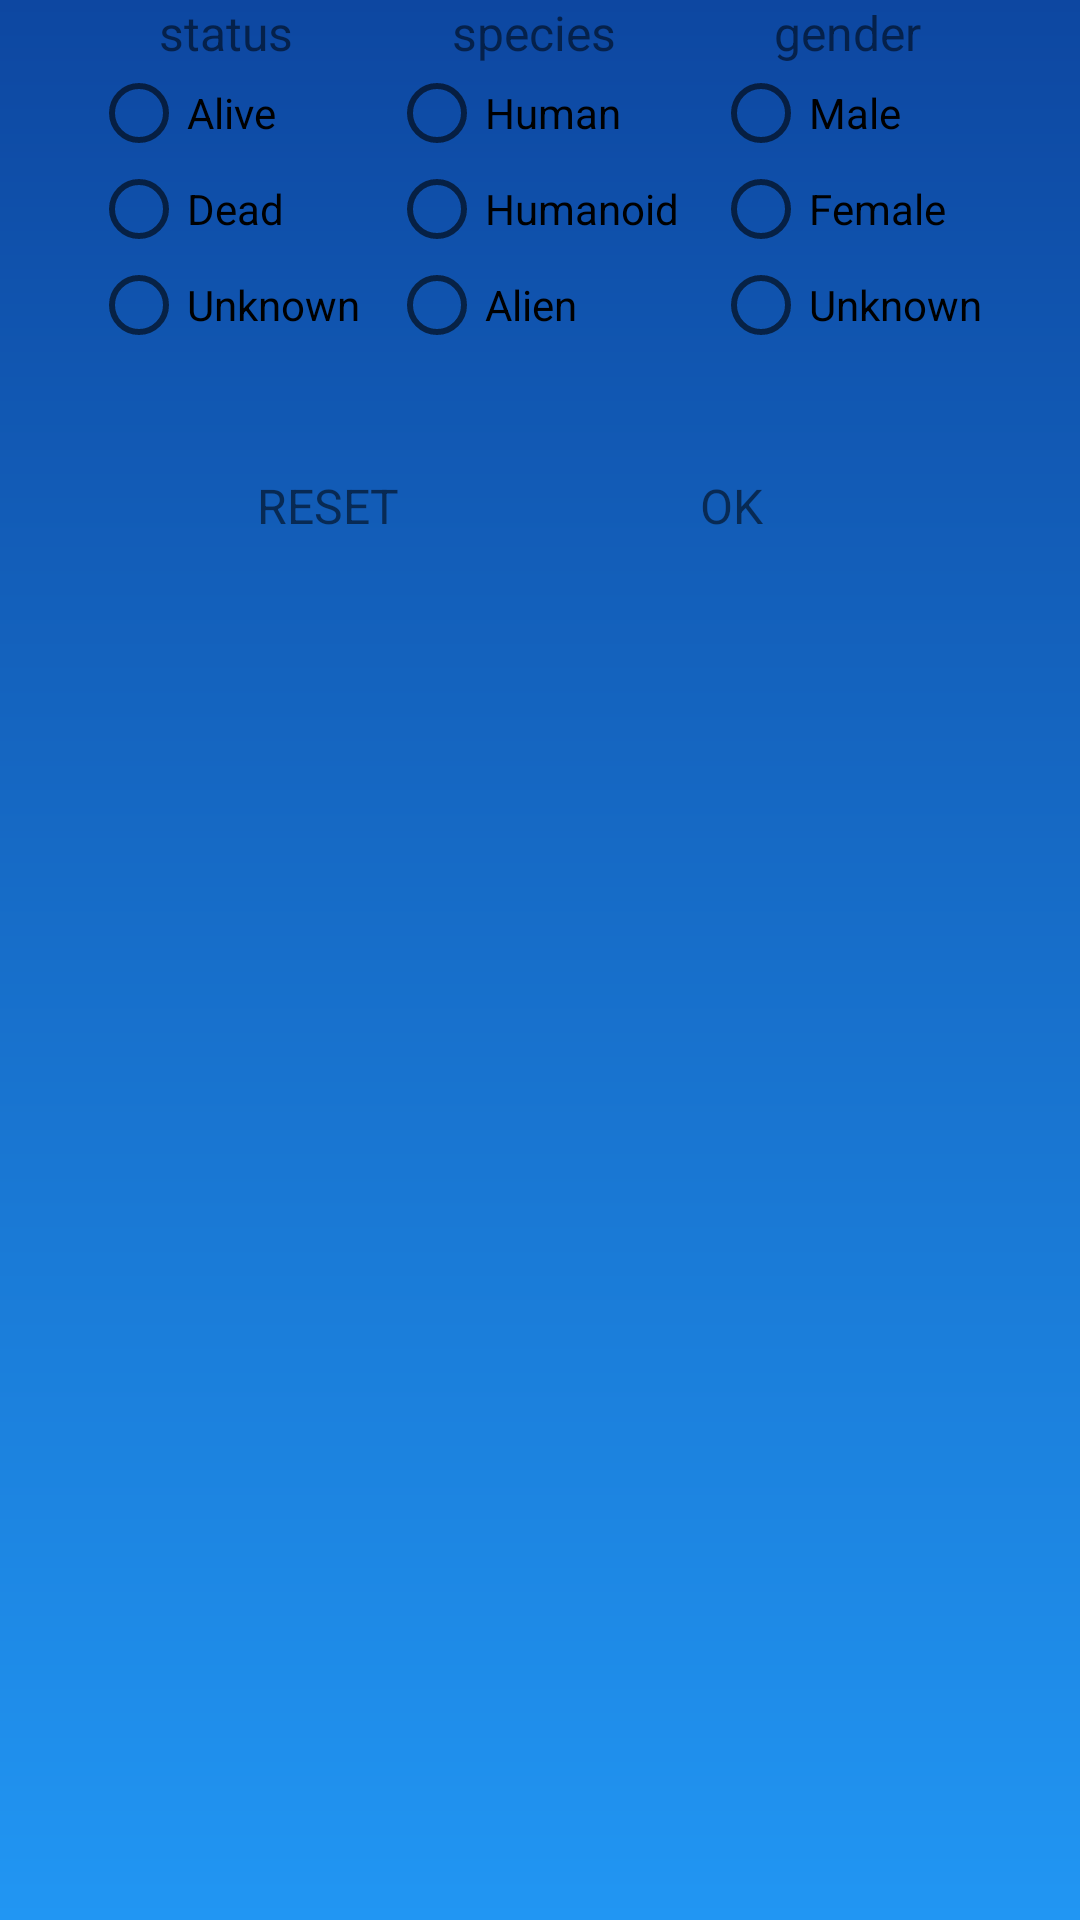

This screen was rendered from an Android layout file. Write that file and the resources it references.
<!-- AndroidManifest.xml: application theme Theme.RickAndM -->
<!-- res/layout/fragment_sort.xml -->
<?xml version="1.0" encoding="utf-8"?>
<androidx.constraintlayout.widget.ConstraintLayout xmlns:android="http://schemas.android.com/apk/res/android"
    xmlns:app="http://schemas.android.com/apk/res-auto"
    xmlns:tools="http://schemas.android.com/tools"
    android:layout_width="match_parent"
    android:layout_height="match_parent"
    android:background="@drawable/gradient"
    tools:context=".presentation.ui.bottomsheet.SortFragment">

    <TextView
        android:id="@+id/tv_status"
        android:layout_width="wrap_content"
        android:layout_height="wrap_content"
        android:text="@string/status"
        android:textSize="16sp"
        app:layout_constraintEnd_toStartOf="@id/tv_species"
        app:layout_constraintStart_toStartOf="parent"
        app:layout_constraintTop_toTopOf="parent" />

    <TextView
        android:id="@+id/tv_species"
        android:layout_width="wrap_content"
        android:layout_height="wrap_content"
        android:text="@string/species"
        android:textSize="16sp"
        app:layout_constraintEnd_toStartOf="@id/tv_gender"
        app:layout_constraintStart_toEndOf="@id/tv_status"
        app:layout_constraintTop_toTopOf="parent" />

    <TextView
        android:id="@+id/tv_gender"
        android:layout_width="wrap_content"
        android:layout_height="wrap_content"
        android:text="@string/gender"
        android:textSize="16sp"
        app:layout_constraintEnd_toEndOf="parent"
        app:layout_constraintStart_toEndOf="@id/tv_species"
        app:layout_constraintTop_toTopOf="parent" />


    <RadioGroup
        android:id="@+id/radio_group_status"
        android:layout_width="wrap_content"
        android:layout_height="wrap_content"
        app:layout_constraintEnd_toEndOf="@id/tv_status"
        app:layout_constraintStart_toStartOf="@id/tv_status"
        app:layout_constraintTop_toBottomOf="@id/tv_status">

        <RadioButton
            android:id="@+id/radio_btn_alive"
            android:layout_width="wrap_content"
            android:layout_height="wrap_content"
            android:text="@string/alive" />

        <RadioButton
            android:id="@+id/radio_btn_dead"
            android:layout_width="wrap_content"
            android:layout_height="wrap_content"
            android:text="@string/dead" />
        <RadioButton
            android:id="@+id/radio_btn_unknown_status"
            android:layout_width="wrap_content"
            android:layout_height="wrap_content"
            android:text="@string/unknown" />
    </RadioGroup>

    <RadioGroup
        android:id="@+id/radio_group_species"
        android:layout_width="wrap_content"
        android:layout_height="wrap_content"
        app:layout_constraintEnd_toEndOf="@id/tv_species"
        app:layout_constraintStart_toStartOf="@id/tv_species"
        app:layout_constraintTop_toBottomOf="@id/tv_species">

        <RadioButton
            android:id="@+id/radio_btn_human"
            android:layout_width="wrap_content"
            android:layout_height="wrap_content"
            android:text="@string/human" />

        <RadioButton
            android:id="@+id/radio_btn_humanoid"
            android:layout_width="wrap_content"
            android:layout_height="wrap_content"
            android:text="@string/humanoid" />

        <RadioButton
            android:id="@+id/radio_btn_alien"
            android:layout_width="wrap_content"
            android:layout_height="wrap_content"
            android:text="@string/alien" />
    </RadioGroup>

    <RadioGroup
        android:id="@+id/radio_group_gender"
        android:layout_width="wrap_content"
        android:layout_height="wrap_content"
        app:layout_constraintEnd_toEndOf="@id/tv_gender"
        app:layout_constraintStart_toStartOf="@id/tv_gender"
        app:layout_constraintTop_toBottomOf="@id/tv_gender">

        <RadioButton
            android:id="@+id/radio_btn_male"
            android:layout_width="wrap_content"
            android:layout_height="wrap_content"
            android:text="@string/male" />

        <RadioButton
            android:id="@+id/radio_btn_female"
            android:layout_width="wrap_content"
            android:layout_height="wrap_content"
            android:text="@string/female" />

        <RadioButton
            android:id="@+id/radio_btn_unknown_gender"
            android:layout_width="wrap_content"
            android:layout_height="wrap_content"
            android:text="@string/unknown" />
    </RadioGroup>

    <LinearLayout
        android:layout_width="wrap_content"
        android:layout_height="wrap_content"
        android:orientation="horizontal"
        app:layout_constraintEnd_toEndOf="parent"
        app:layout_constraintStart_toStartOf="parent"
        android:layout_marginTop="20dp"
        app:layout_constraintTop_toBottomOf="@id/radio_group_species" >
        <TextView
            android:id="@+id/btn_reset"
            android:layout_width="wrap_content"
            android:layout_height="wrap_content"
            android:layout_marginEnd="20dp"
            android:textSize="16sp"
            android:padding="20dp"
            android:text="@string/reset" />

        <TextView
            android:id="@+id/btn_ok"
            android:layout_width="wrap_content"
            android:layout_height="wrap_content"
            android:layout_marginStart="20dp"
            android:paddingVertical="20dp"
            android:paddingHorizontal="40dp"
            android:textSize="16sp"
            android:text="@string/ok" />

    </LinearLayout>
</androidx.constraintlayout.widget.ConstraintLayout>
<!-- resources referenced by this layout -->
<resources>
  <!-- drawable gradient (drawable) -->
  <?xml version="1.0" encoding="utf-8"?>
  <shape xmlns:android="http://schemas.android.com/apk/res/android">
      <gradient
          android:startColor="#2196F3"
          android:endColor="#0D47A1"
          android:angle="90" />
  </shape>
  <string name="alien">Alien</string>
  <string name="alive">Alive</string>
  <string name="dead">Dead</string>
  <string name="female">Female</string>
  <string name="gender">gender</string>
  <string name="human">Human</string>
  <string name="humanoid">Humanoid</string>
  <string name="male">Male</string>
  <string name="ok">OK</string>
  <string name="reset">RESET</string>
  <string name="species">species</string>
  <string name="status">status</string>
  <string name="unknown">Unknown</string>
  <style name="Theme.RickAndM" parent="Theme.MaterialComponents.DayNight.NoActionBar.Bridge">
          
          <item name="colorPrimary">@color/purple_500</item>
          <item name="colorPrimaryVariant">@color/purple_700</item>
          <item name="colorOnPrimary">@color/white</item>
          
          <item name="colorSecondary">@color/teal_200</item>
          <item name="colorSecondaryVariant">@color/teal_700</item>
          <item name="colorOnSecondary">@color/black</item>
          
          <item name="android:statusBarColor">?attr/colorPrimaryVariant</item>
          
      </style>
  <color name="purple_500">#FF6200EE</color>
  <color name="purple_700">#FF3700B3</color>
  <color name="white">#FFFFFFFF</color>
  <color name="teal_200">#FF03DAC5</color>
  <color name="teal_700">#FF018786</color>
  <color name="black">#FF000000</color>
</resources>
